Run: headless pygame with SDL's dummy video driver; simulated clock (each Clock.tick advances the game by its frame time, no real sleeping); random seed 0; keys injected as events and as key.get_pressed() state; no mouse input.
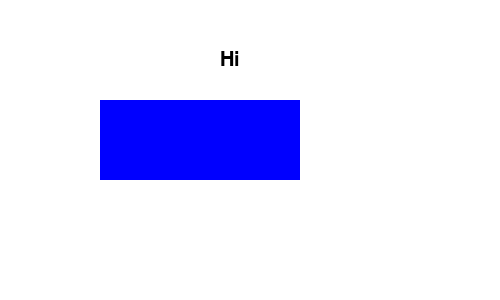
Frame 1 of 4 · flips 1–60 · no input
Frame 2 of 4 · flips 61–180 · tapped SPACE, RETURN · held RIGHT (→), D · screen unchanged from frame 1, image omitted
Frame 3 of 4 · flips 181–300 · held DOWN (↓), S · screen unchanged from frame 2, image omitted
Frame 4 of 4 · flips 301–420 · held LEFT (←), A, UP (↑), W · screen unchanged from frame 3, image omitted

The pygame program that drew these frames:

import pygame

pygame.init()

screen = pygame.display.set_mode((500, 300))

running = True
while running:
    screen.fill((255, 255, 255))  # white background

    pygame.draw.rect(screen, (0, 0, 255), (100, 100, 200, 80))  # rectangle

    font = pygame.font.SysFont(None, 30)
    text = font.render("Hi", True, (0, 0, 0))
    screen.blit(text, (220, 50))  # text

    for event in pygame.event.get():
        if event.type == pygame.QUIT:
            running = False

    pygame.display.update()

pygame.quit()
